pico-8 play session: no input (idle), after a click and taps of 🅾, ❎, 🅾+❎, 🅾 in the second before t = 0

[t = 1 s] idle ~1s (no d-pad/buttons)
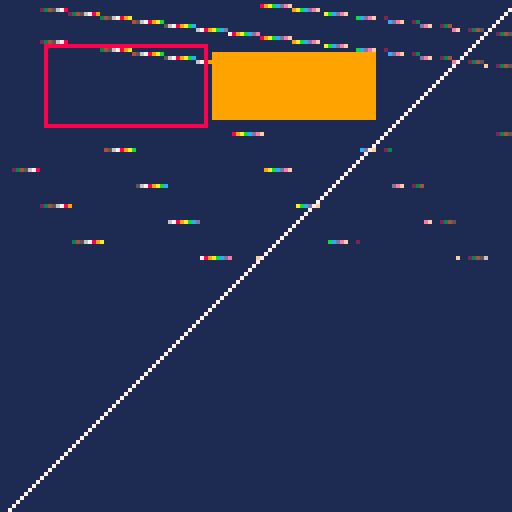
[t = 2 s] idle ~2s (no d-pad/buttons)
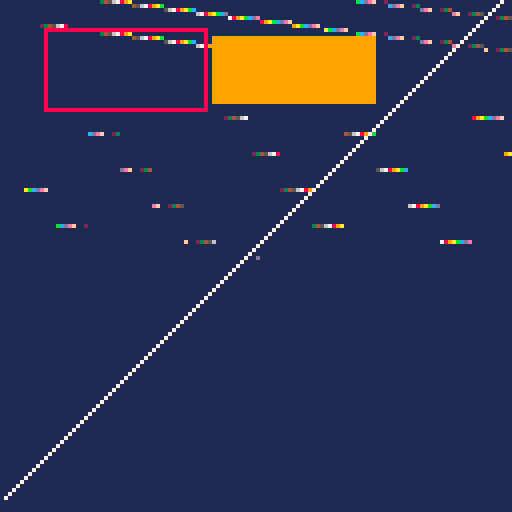
[t = 4 s] idle ~4s (no d-pad/buttons)
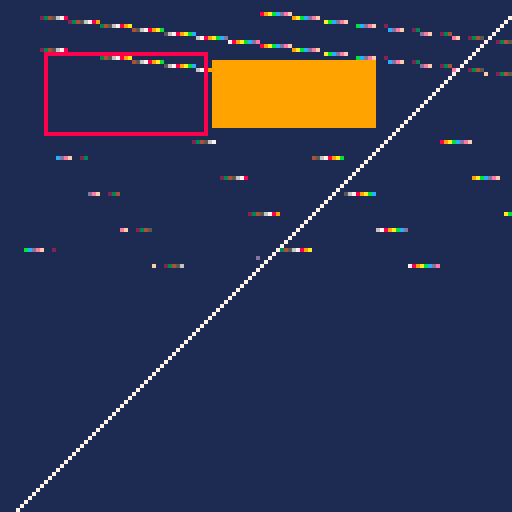
[t = 8 s] idle ~8s (no d-pad/buttons)
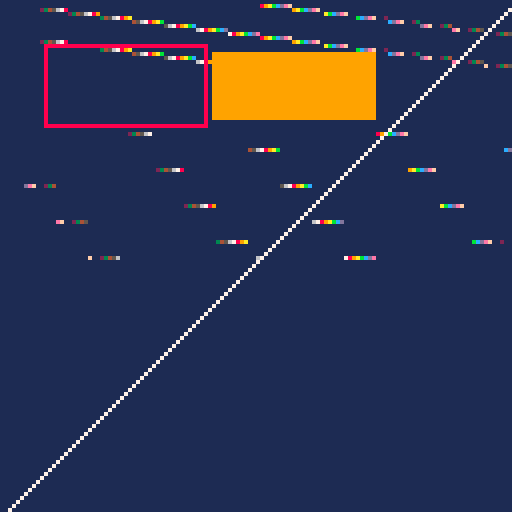

pico-8 cartridge
version 42
__lua__
t=0

function _init()
 for i=0,15 do
  fset(i,i%8,true)
  mset(i,0,i)
  mset(i,1,i)
  for px=0,7 do
   sset(i*8+px,i%8,(i+px)%16)
  end
 end
end

function _update60()
 t=t+1
 camera((t%5)-2,(t%7)-3)
 clip(4,4,120,120)
 mset(t%16,1,t%16)
end

function _draw()
 cls(1)
 map(0,0,0,0,16,2)
 for i=0,15 do
  if fget(i,i%8) then
   spr(i,(i*8+t)%128,32+(i%4)*8)
  end
 end
 rect(10,10,50,30,8)
 rectfill(52,12,92,28,9)
 line(0,127,127,0,7)
 camera()
 clip()
 pset(64,64,flr(rnd(16)))
end
